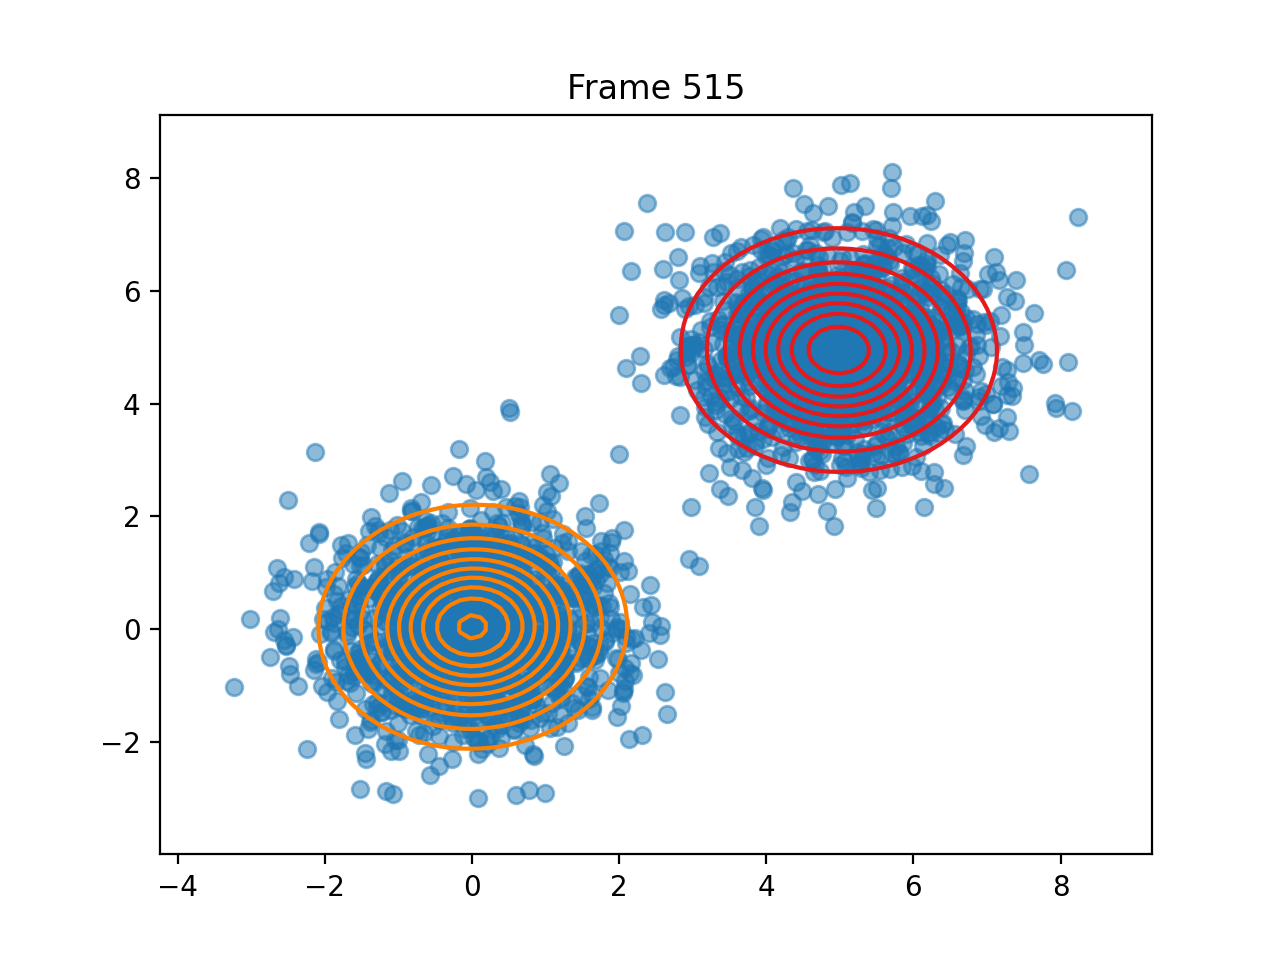

Source data for this figure (header and first rows):
pi, 0.5001435559607058, 0.4998564440393941
means, [4.985113125426269, 4.949751635654323], [0.009381848910996039, 0.044402241228293…
covariances, [[1.0093747005607536, -0.010168343326412…, [[0.944013797882914, 0.01535084660133169…
log_likelihoods, -12906, -12784, -12784, -12784, -12784, -12784, -12784, -12784, -12784, -12784, -12784, -12784, -12784, -12784, -12784, -12784, -12784, -12784, -12784, -12784, -12784, -12784, -12784
n_input, [4.8847757674478025, 4.615057111589919], [3.309328372393548, 4.021500454133394], [-0.3649527295428853, -0.839209667339006…, [4.533241188048559, 3.517015568017582], [0.5082686396745896, 3.9262377064363267], [5.249450945930072, 5.3992281929393275], [-2.4883273534129895, -0.658248412333848…, [-2.238231233324972, -2.120700152635066], [0.00511345664246089, -0.234587133375146…, [5.65230615161023, 3.3686648895829268], [-0.012246772846914623, -0.8972543714858…, [-1.6075598643689741, -0.762724778566214…, [1.1950466289248425, -1.5231869047837747…, [0.15041890514357642, 0.3649610024662254…, [-1.072139011985607, -2.9213504834946074…, [-0.2918112689155441, -1.563190808696657…, [0.24938368371075526, 1.5774532797634744…, [-0.6757080791616118, 0.0341524174880246…, [-0.6734906242438685, 0.2789941622238019…, [4.617182810387031, 4.876271053725164], [-0.30920907704986345, -0.75215640559058…, [1.0760071385985983, 0.02131164867194222…, [4.786124832445361, 5.970316201788282]
ticks, 2.246, 4.42, 6.61, 8.749, 10.93, 13.1, 15.29, 17.47, 19.62, 21.79, 24.03, 26.17, 28.34, 30.5, 32.71, 34.9, 37.06, 39.2, 41.4, 43.58, 45.73, 47.91, 50.05
time_line, 2.247, 4.42, 6.611, 8.749, 10.93, 13.1, 15.29, 17.47, 19.62, 21.79, 24.03, 26.17, 28.34, 30.5, 32.71, 34.9, 37.06, 39.2, 41.4, 43.58, 45.74, 47.91, 50.05
